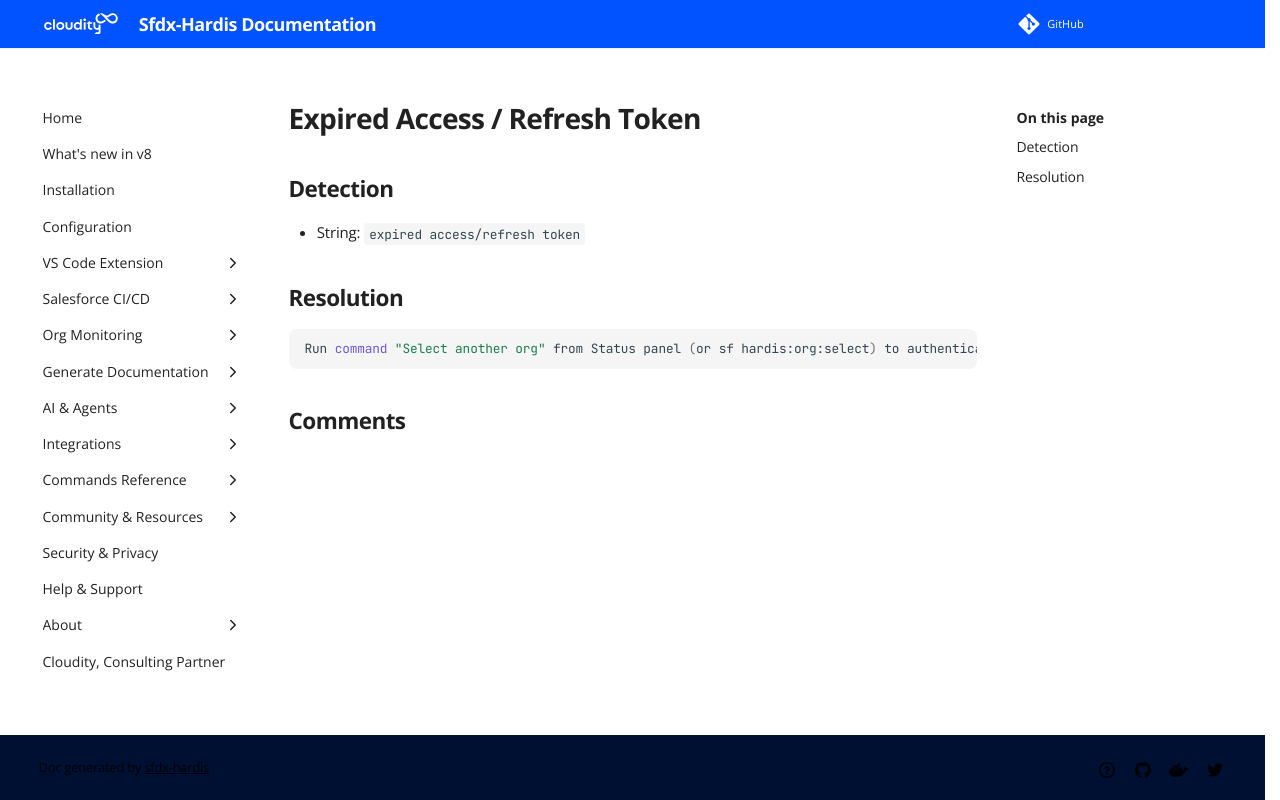

repository: hardisgroupcom/sfdx-hardis · page: sf-deployment-assistant/Expired-Access---Refresh-Token/index.html · generator: mkdocs

---
title: "Expired Access / Refresh Token (Deployment assistant)"
description: "How to solve Salesforce deployment error \"expired access/refresh token\""
---
<!-- markdownlint-disable MD013 -->
# Expired Access / Refresh Token

## Detection

- String: `expired access/refresh token`

## Resolution

```shell
Run command "Select another org" from Status panel (or sf hardis:org:select) to authenticate again to your org
```
